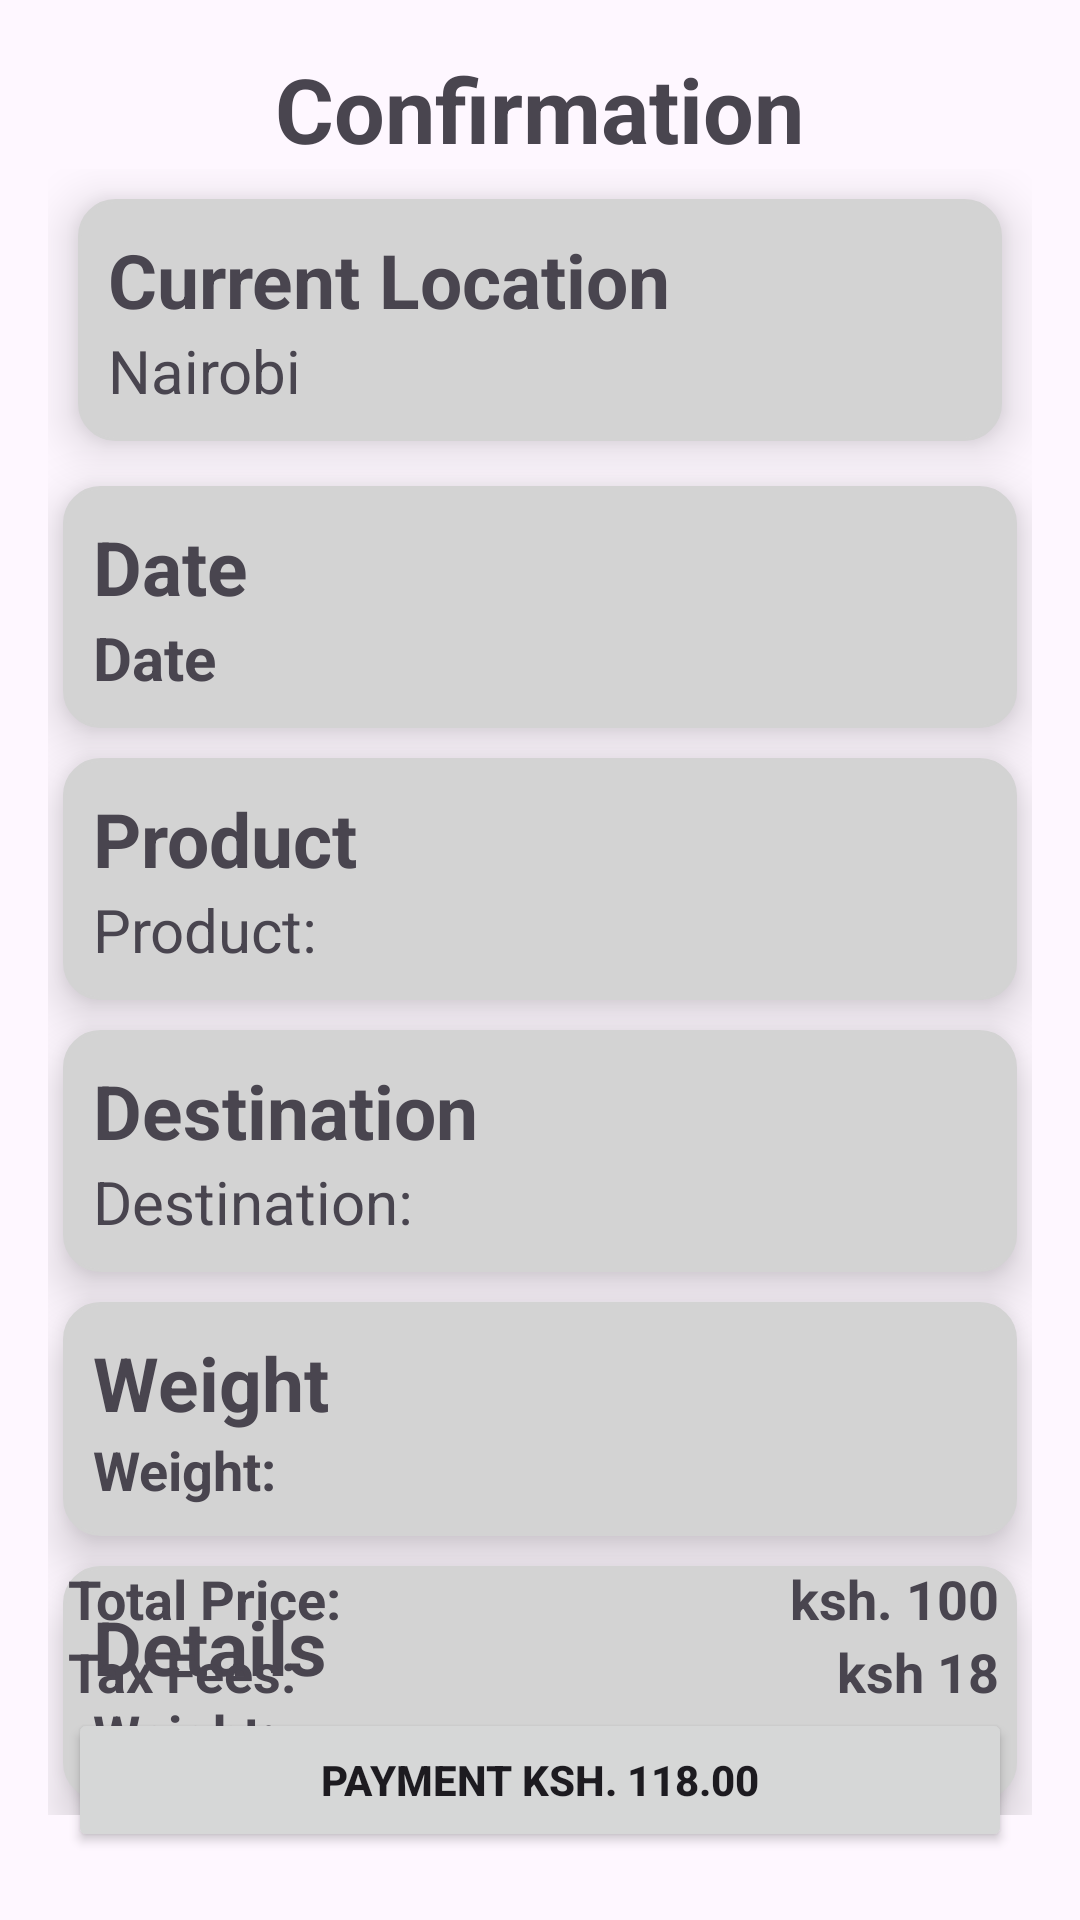

Here is an Android app screen rendered from its layout file. Give the layout XML and the strings, colors and styles it references.
<!-- AndroidManifest.xml: application theme Theme.FastishaApp -->
<!-- res/layout/activity_payment_confirmation.xml -->
<?xml version="1.0" encoding="utf-8"?>
<androidx.constraintlayout.widget.ConstraintLayout xmlns:android="http://schemas.android.com/apk/res/android"
    xmlns:app="http://schemas.android.com/apk/res-auto"
    xmlns:tools="http://schemas.android.com/tools"
    android:layout_width="match_parent"
    android:layout_height="match_parent"
    android:orientation="vertical"
    android:padding="16dp">

    <LinearLayout
        android:id="@+id/linearLayout"
        android:layout_width="match_parent"
        android:layout_height="wrap_content"
        android:elevation="10dp"
        android:gravity="center"
        app:layout_constraintEnd_toEndOf="parent"
        app:layout_constraintStart_toStartOf="parent"
        app:layout_constraintTop_toTopOf="parent">

        <TextView
            android:layout_width="wrap_content"
            android:layout_height="wrap_content"
            android:text="Confirmation"
            android:textSize="30sp"
            android:textStyle="bold" />

    </LinearLayout>

    <LinearLayout
        android:id="@+id/linearLayout2"
        android:layout_width="match_parent"
        android:layout_height="wrap_content"
        android:gravity="center"
        android:orientation="vertical"
        app:layout_constraintEnd_toEndOf="parent"
        app:layout_constraintStart_toStartOf="parent"
        app:layout_constraintTop_toBottomOf="@+id/linearLayout">

        <LinearLayout
            android:layout_width="match_parent"
            android:layout_height="wrap_content"
            android:layout_margin="10dp"
            android:background="@drawable/edittext_background"
            android:elevation="10dp"
            android:orientation="vertical"
            android:padding="10dp">

            <TextView
                android:layout_width="wrap_content"
                android:layout_height="wrap_content"
                android:text="Current Location "
                android:textSize="25sp"
                android:textStyle="bold" />

            <TextView
                android:id="@+id/myLocationText"
                android:layout_width="wrap_content"
                android:layout_height="wrap_content"
                android:text="Nairobi"
                android:textSize="20sp" />
        </LinearLayout>

        <LinearLayout
            android:layout_width="match_parent"
            android:layout_height="wrap_content"
            android:layout_margin="5dp"
            android:background="@drawable/edittext_background"
            android:elevation="10dp"
            android:orientation="vertical"
            android:padding="10dp">

            <TextView
                android:layout_width="wrap_content"
                android:layout_height="wrap_content"
                android:text="Date "
                android:textSize="25sp"
                android:textStyle="bold" />

            <TextView
                android:id="@+id/currentDateText"
                android:layout_width="wrap_content"
                android:layout_height="wrap_content"
                android:text="Date "
                android:textSize="20sp"
                android:textStyle="bold" />
        </LinearLayout>

        <LinearLayout
            android:layout_width="match_parent"
            android:layout_height="wrap_content"
            android:layout_margin="5dp"
            android:background="@drawable/edittext_background"
            android:elevation="10dp"
            android:orientation="vertical"
            android:padding="10dp">

            <TextView
                android:layout_width="wrap_content"
                android:layout_height="wrap_content"
                android:text="Product"
                android:textSize="25sp"
                android:textStyle="bold" />

            <TextView
                android:id="@+id/productNameText"
                android:layout_width="wrap_content"
                android:layout_height="wrap_content"
                android:text="Product: "
                android:textSize="20sp" />
        </LinearLayout>

        <LinearLayout
            android:layout_width="match_parent"
            android:layout_height="wrap_content"
            android:layout_margin="5dp"
            android:background="@drawable/edittext_background"
            android:elevation="10dp"
            android:orientation="vertical"
            android:padding="10dp">

            <TextView
                android:layout_width="wrap_content"
                android:layout_height="wrap_content"
                android:text="Destination"
                android:textSize="25sp"
                android:textStyle="bold" />

            <TextView
                android:id="@+id/destinationText"
                android:layout_width="wrap_content"
                android:layout_height="wrap_content"
                android:text="Destination: "
                android:textSize="20sp" />
        </LinearLayout>

        <LinearLayout
            android:layout_width="match_parent"
            android:layout_height="wrap_content"
            android:layout_margin="5dp"
            android:background="@drawable/edittext_background"
            android:elevation="10dp"
            android:orientation="vertical"
            android:padding="10dp">

            <TextView
                android:layout_width="wrap_content"
                android:layout_height="wrap_content"
                android:text="Weight"
                android:textSize="25sp"
                android:textStyle="bold" />

            <TextView
                android:id="@+id/weightText"
                android:layout_width="wrap_content"
                android:layout_height="wrap_content"
                android:text="Weight: "
                android:textSize="18sp"
                android:textStyle="bold" />
        </LinearLayout>

        <LinearLayout
            android:layout_width="match_parent"
            android:layout_height="wrap_content"
            android:layout_margin="5dp"
            android:background="@drawable/edittext_background"
            android:elevation="10dp"
            android:orientation="vertical"
            android:padding="10dp">

            <TextView
                android:layout_width="wrap_content"
                android:layout_height="wrap_content"
                android:text="Details"
                android:textSize="25sp"
                android:textStyle="bold" />

            <TextView
                android:id="@+id/detailsText"
                android:layout_width="wrap_content"
                android:layout_height="wrap_content"
                android:text="Weight: "
                android:textSize="18sp"
                android:textStyle="bold" />
        </LinearLayout>


    </LinearLayout>

    <ProgressBar
        android:id="@+id/confirmationProgress"
        android:visibility="gone"
        android:layout_width="match_parent"
        android:layout_height="100dp"
        app:layout_constraintTop_toBottomOf="@+id/linearLayout2"
        tools:layout_editor_absoluteX="16dp" />




    <androidx.constraintlayout.widget.ConstraintLayout
        android:layout_width="match_parent"
        android:layout_height="wrap_content"
        android:padding="20px"
        app:layout_constraintBottom_toBottomOf="parent"
        app:layout_constraintStart_toStartOf="parent">

        <TextView
            android:id="@+id/thePrice"
            android:layout_width="wrap_content"
            android:layout_height="wrap_content"
            android:text="Total Price: "
            android:textSize="18sp"
            android:textStyle="bold"
            app:layout_constraintStart_toStartOf="parent"
            app:layout_constraintTop_toTopOf="parent" />

        <TextView
            android:id="@+id/priceText"
            android:layout_width="wrap_content"
            android:layout_height="wrap_content"
            android:text="ksh. 100 "
            android:textSize="18sp"
            android:textStyle="bold"
            app:layout_constraintEnd_toEndOf="parent" />

        <TextView
            android:id="@+id/theTax"
            android:layout_width="wrap_content"
            android:layout_height="wrap_content"
            android:text="Tax Fees: "
            android:textSize="18sp"
            android:textStyle="bold"
            app:layout_constraintStart_toStartOf="parent"
            app:layout_constraintTop_toBottomOf="@id/thePrice" />

        <TextView
            android:id="@+id/Tax"
            android:layout_width="wrap_content"
            android:layout_height="wrap_content"
            android:text="ksh 18 "
            android:textSize="18sp"
            android:textStyle="bold"
            app:layout_constraintTop_toBottomOf="@id/thePrice"
            app:layout_constraintEnd_toEndOf="parent" />



        <Button
            android:text="Payment ksh. 118.00"
            android:textStyle="bold"
            android:id="@+id/DoneBtn"
            android:layout_width="match_parent"
            android:layout_height="wrap_content"
            app:layout_constraintTop_toBottomOf="@id/theTax"/>


    </androidx.constraintlayout.widget.ConstraintLayout>

</androidx.constraintlayout.widget.ConstraintLayout>
<!-- resources referenced by this layout -->
<resources>
  <!-- drawable edittext_background (drawable) -->
  <shape xmlns:android="http://schemas.android.com/apk/res/android">
      
      <solid android:color="@color/lightGray"/>
  
      
      <corners android:radius="12dp"/>
  
      
      <stroke
          android:width="1dp"
          android:color="#D3D3D3"/>
  
      
      <padding
          android:left="10dp"
          android:right="10dp"
          android:top="8dp"
          android:bottom="8dp"/>
  </shape>
  <style name="Theme.FastishaApp" parent="Base.Theme.FastishaApp" />
  <color name="lightGray">#d3d3d3</color>
  <style name="Base.Theme.FastishaApp" parent="Theme.Material3.DayNight.NoActionBar">
          
          
      </style>
</resources>
